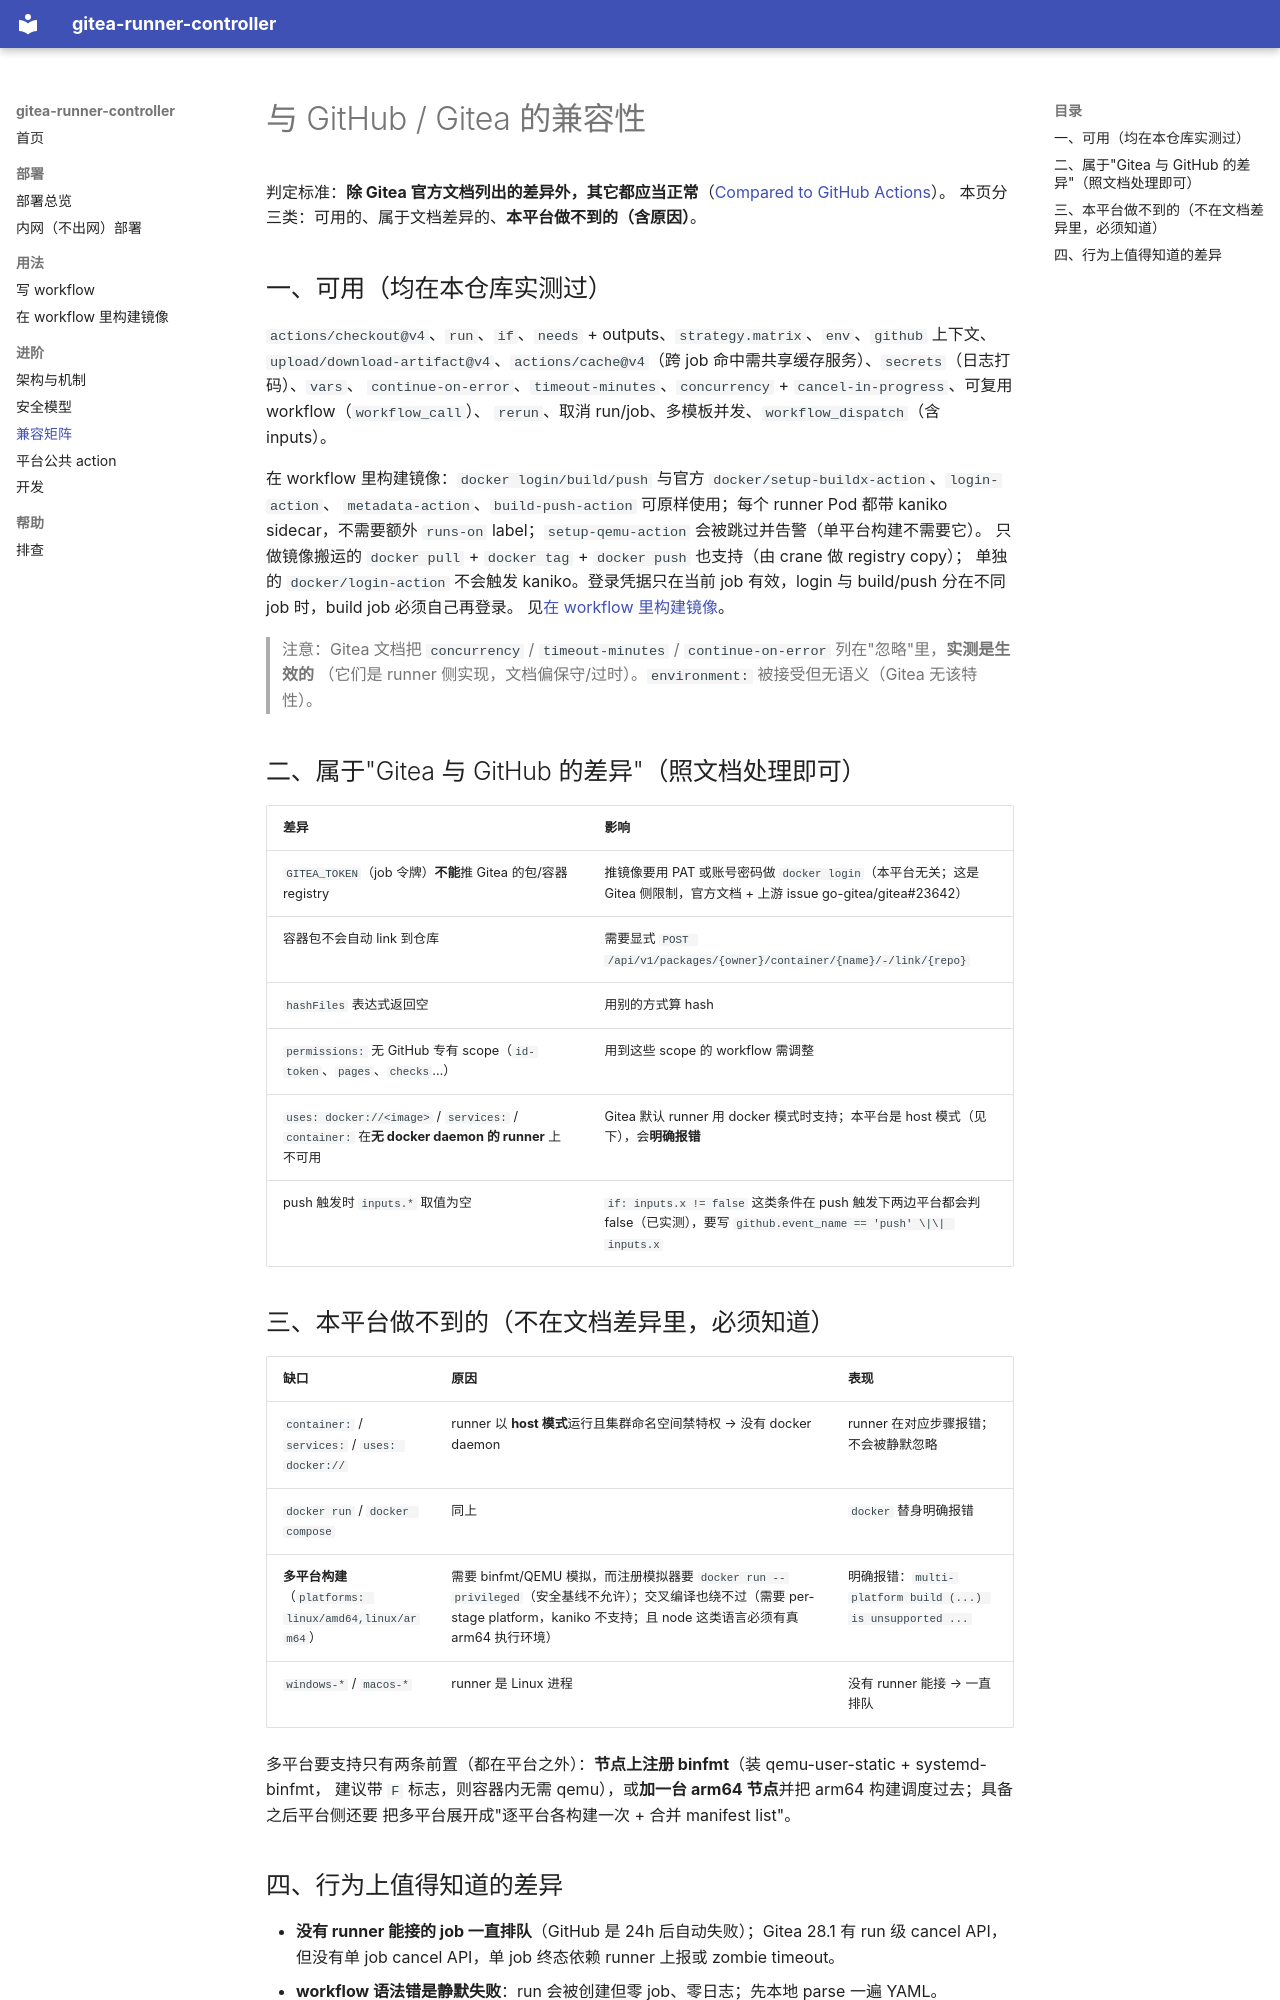

repository: vlee0203/gitea-runner-controller · page: advanced/compatibility.zh-cn/index.html · generator: mkdocs

---
title: 兼容矩阵
slug: advanced/compatibility
weight: 42
---

# 与 GitHub / Gitea 的兼容性

判定标准：**除 Gitea 官方文档列出的差异外，其它都应当正常**（[Compared to GitHub Actions](https://docs.gitea.com/usage/actions/comparison)）。
本页分三类：可用的、属于文档差异的、**本平台做不到的（含原因）**。

## 一、可用（均在本仓库实测过）

`actions/checkout@v4`、`run`、`if`、`needs` + outputs、`strategy.matrix`、`env`、`github` 上下文、
`upload/download-artifact@v4`、`actions/cache@v4`（跨 job 命中需共享缓存服务）、`secrets`（日志打码）、`vars`、
`continue-on-error`、`timeout-minutes`、`concurrency` + `cancel-in-progress`、可复用 workflow（`workflow_call`）、
`rerun`、取消 run/job、多模板并发、`workflow_dispatch`（含 inputs）。

在 workflow 里构建镜像：`docker login/build/push` 与官方 `docker/setup-buildx-action`、`login-action`、
`metadata-action`、`build-push-action` 可原样使用；每个 runner Pod 都带 kaniko sidecar，不需要额外
`runs-on` label；`setup-qemu-action` 会被跳过并告警（单平台构建不需要它）。
只做镜像搬运的 `docker pull` + `docker tag` + `docker push` 也支持（由 crane 做 registry copy）；
单独的 `docker/login-action` 不会触发 kaniko。登录凭据只在当前 job 有效，login 与 build/push
分在不同 job 时，build job 必须自己再登录。
见[在 workflow 里构建镜像](../usage/image-building.zh-cn.md)。

> 注意：Gitea 文档把 `concurrency` / `timeout-minutes` / `continue-on-error` 列在"忽略"里，**实测是生效的**
> （它们是 runner 侧实现，文档偏保守/过时）。`environment:` 被接受但无语义（Gitea 无该特性）。

## 二、属于"Gitea 与 GitHub 的差异"（照文档处理即可）

| 差异 | 影响 |
| --- | --- |
| `GITEA_TOKEN`（job 令牌）**不能**推 Gitea 的包/容器 registry | 推镜像要用 PAT 或账号密码做 `docker login`（本平台无关；这是 Gitea 侧限制，官方文档 + 上游 issue go-gitea/gitea#23642） |
| 容器包不会自动 link 到仓库 | 需要显式 `POST /api/v1/packages/{owner}/container/{name}/-/link/{repo}` |
| `hashFiles` 表达式返回空 | 用别的方式算 hash |
| `permissions:` 无 GitHub 专有 scope（`id-token`、`pages`、`checks`…） | 用到这些 scope 的 workflow 需调整 |
| `uses: docker://<image>` / `services:` / `container:` 在**无 docker daemon 的 runner** 上不可用 | Gitea 默认 runner 用 docker 模式时支持；本平台是 host 模式（见下），会**明确报错** |
| push 触发时 `inputs.*` 取值为空 | `if: inputs.x != false` 这类条件在 push 触发下两边平台都会判 false（已实测），要写 `github.event_name == 'push' \|\| inputs.x` |

## 三、本平台做不到的（不在文档差异里，必须知道）

| 缺口 | 原因 | 表现 |
| --- | --- | --- |
| `container:` / `services:` / `uses: docker://` | runner 以 **host 模式**运行且集群命名空间禁特权 → 没有 docker daemon | runner 在对应步骤报错；不会被静默忽略 |
| `docker run` / `docker compose` | 同上 | `docker` 替身明确报错 |
| **多平台构建**（`platforms: linux/amd64,linux/arm64`） | 需要 binfmt/QEMU 模拟，而注册模拟器要 `docker run --privileged`（安全基线不允许）；交叉编译也绕不过（需要 per-stage platform，kaniko 不支持；且 node 这类语言必须有真 arm64 执行环境） | 明确报错：`multi-platform build (...) is unsupported ...` |
| `windows-*` / `macos-*` | runner 是 Linux 进程 | 没有 runner 能接 → 一直排队 |

多平台要支持只有两条前置（都在平台之外）：**节点上注册 binfmt**（装 qemu-user-static + systemd-binfmt，
建议带 `F` 标志，则容器内无需 qemu），或**加一台 arm64 节点**并把 arm64 构建调度过去；具备之后平台侧还要
把多平台展开成"逐平台各构建一次 + 合并 manifest list"。
